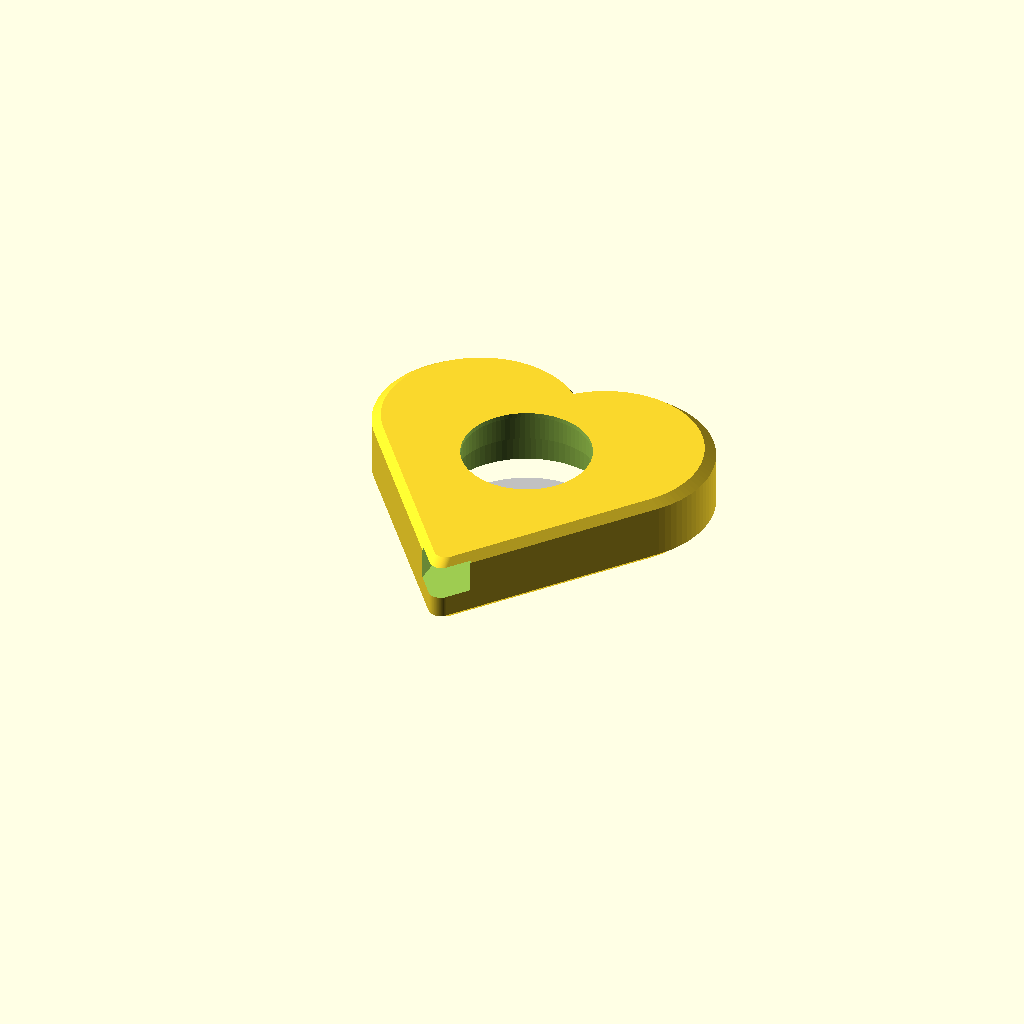
Cell 1: the model at its default parameters.
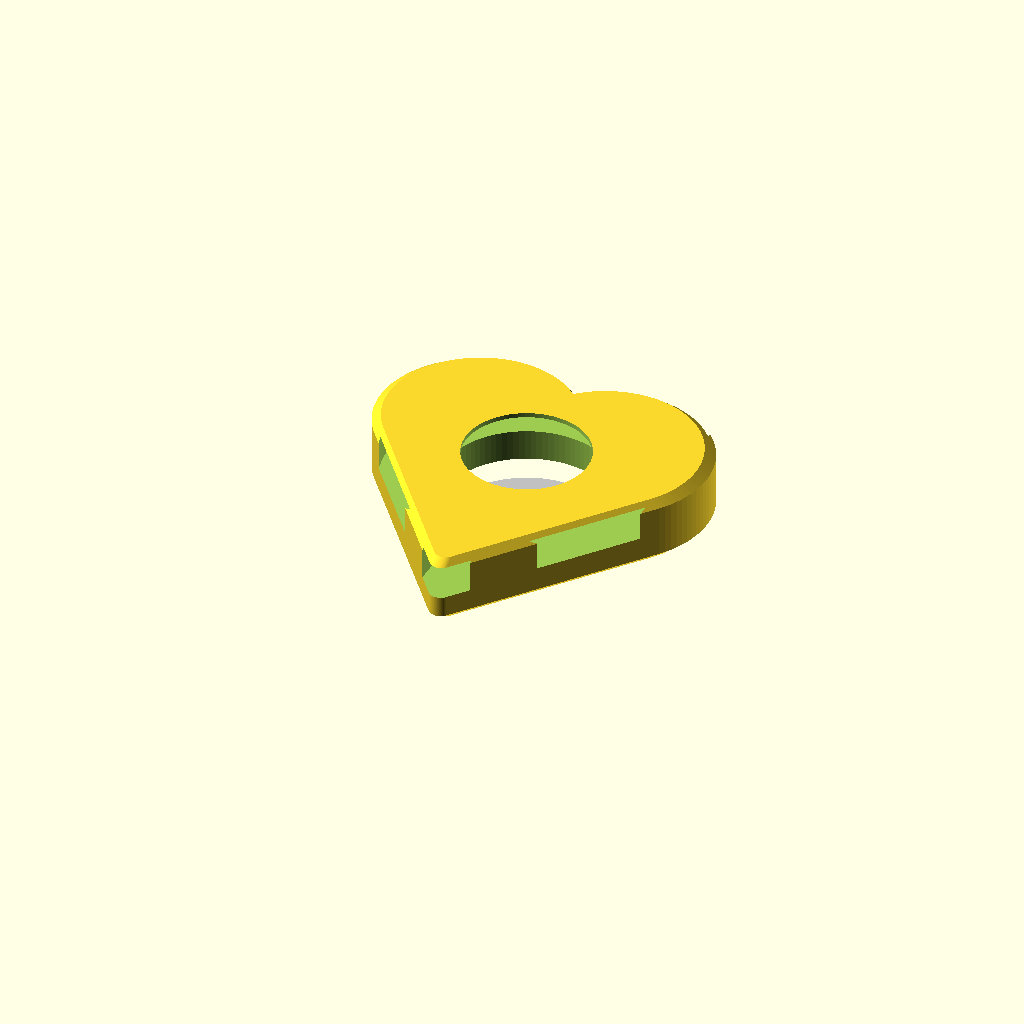
Cell 2 — board_w set to 73, the other parameters unchanged.
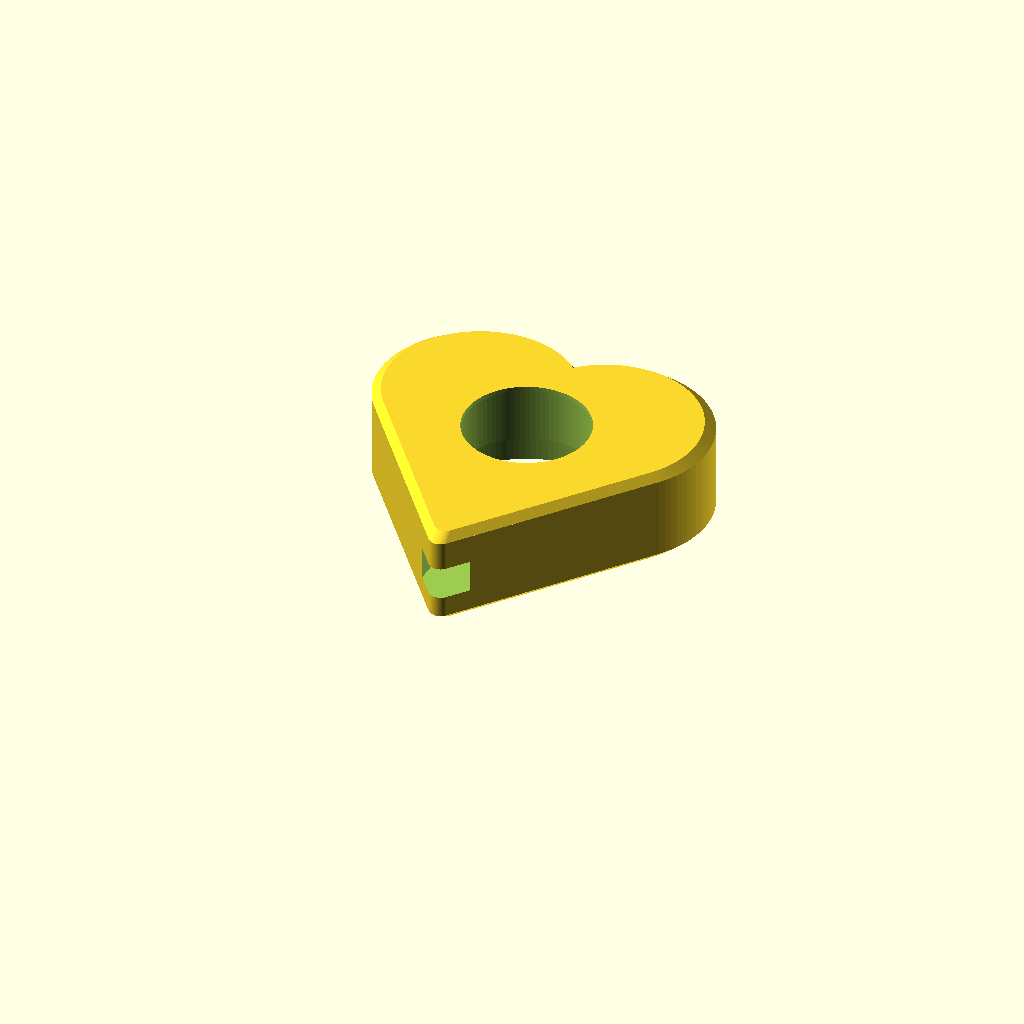
Cell 3 — board_t set to 15.8, the other parameters unchanged.
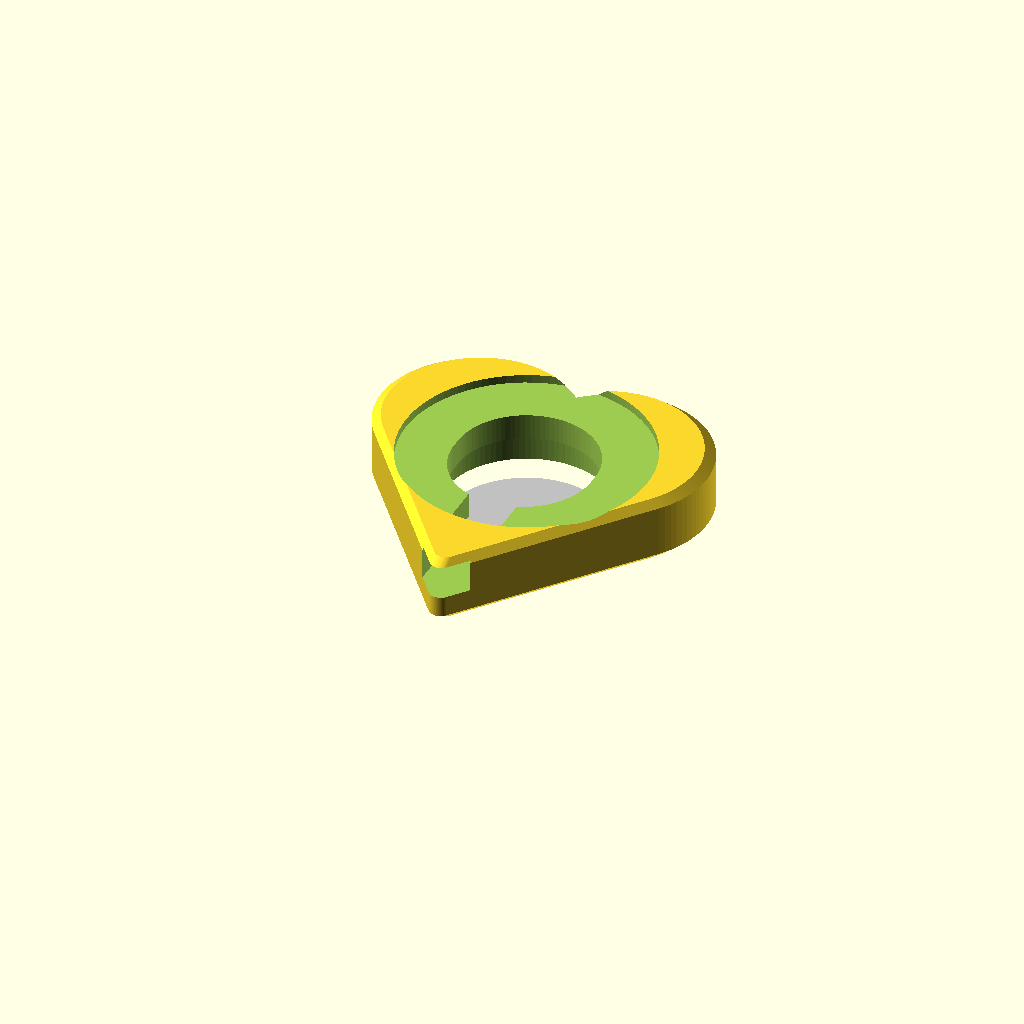
Cell 4: glass_view = 65.2 (everything else at default).
All cells are drawn from one camera (rotation 55°, 0°, 25°, orthographic, colour scheme Cornfield), so only the parameter changes between them.
The OpenSCAD source (cad/robot_shell.scad):
// Cute shell for Waveshare ESP32-S3-LCD-1.28 + LiPo 502030 (no camera).
// Same idea as starboy_shell.scad, other outlines.
// Set `shape` ("heart" | "cloud" | "ghost" | "cat") and `part` ("front" | "lid" | "preview").
shape = "heart";
part  = "preview";

/* [Board, measured] */
board_w = 36.5;     // left-right
board_h = 38.9;     // top-bottom (USB tab at the bottom)
board_t = 7.9;      // glass to back of parts
usb_in  = 2.2;      // USB-C socket set in from the board edge
glass_view = 32.6;  // round window for the screen

/* [Stack behind the board] */
batt_t = 5.0;   // 502030 LiPo (30 x 20 x 5)
slack  = 1.0;
clear  = 0.3;

/* [Shell] */
wall  = 2.4;
lip   = 1.2;
lid_t = 2.5;
round_r = 2.0;
bevel = 2.0;
bevel_scale = 0.94;

cav_d = 44;                                          // fits the board and the battery diagonal (36)
H = lip + board_t + batt_t + slack + lid_t;          // total thickness
$fn = 96;

// ---------- outlines (screen centre at the origin, USB at -Y) ----------
module heart2d() {
  hull() { translate([-18, 10]) circle(r = 26); translate([0, -50]) circle(r = 3); }
  hull() { translate([ 18, 10]) circle(r = 26); translate([0, -50]) circle(r = 3); }
}
module cloud2d() {
  translate([0, 4]) circle(r = 27);
  for (s = [-1, 1]) {
    translate([s * 27, -6]) circle(r = 19);
    translate([s * 15, 18]) circle(r = 19);
  }
  hull() for (s = [-1, 1]) translate([s * 36, -14]) circle(r = 12);  // flat-ish bottom
}
module ghost2d() {
  translate([0, 4]) circle(r = 29);
  translate([-29, -30]) square([58, 34]);
  for (x = [-19.3, 0, 19.3]) translate([x, -30]) circle(r = 9.7);  // wavy hem
  for (s = [-1, 1]) translate([s * 31, -8]) rotate(s * 25) scale([1, 0.6]) circle(r = 8);  // little arms
}
module cat2d() {
  circle(r = 30);
  for (s = [-1, 1])
    offset(r = 3) offset(delta = -3)
      polygon([[s * 4, 22], [s * 25, 8], [s * 25, 47]]);  // ears (base sunk into the head)
}
module outline2d() {
  offset(r = round_r) offset(delta = -round_r)
    if (shape == "heart") heart2d();
    else if (shape == "cloud") cloud2d();
    else if (shape == "ghost") ghost2d();
    else cat2d();
}

module body() {
  linear_extrude(bevel, scale = 1 / bevel_scale) scale(bevel_scale) outline2d();
  translate([0, 0, bevel]) linear_extrude(H - 2 * bevel) outline2d();
  translate([0, 0, H - bevel]) linear_extrude(bevel, scale = bevel_scale) outline2d();
}

module board2d(e = 0) {
  hull() {
    circle(d = board_w + 2 * e);
    translate([0, -(board_h - board_w)]) circle(d = board_w + 2 * e);
  }
}
board_bottom_y = -(board_w / 2 + (board_h - board_w));

module front() {
  difference() {
    body();
    translate([0, 0, H - lip - 1]) cylinder(d = glass_view, h = lip + 2);                        // screen window
    translate([0, 0, H - lip - board_t - clear]) linear_extrude(board_t + clear + 0.01) board2d(clear);  // board pocket
    translate([0, 0, -1]) cylinder(d = cav_d, h = H - lip - board_t + 1.01);                       // battery cavity
    translate([-6.5, board_bottom_y - 80, H - lip - board_t - 1]) cube([13, 80 + usb_in + 4, 8.5]);   // USB-C
  }
}

module lid() { cylinder(d = cav_d - 2 * clear, h = lid_t); }  // press-fit, glue if loose

if (part == "front") front();
else if (part == "lid") lid();
else { front(); color("silver") translate([0, 0, -8]) lid(); }

echo(str(shape, ": thickness ", H, " mm"));
Parameter table extracted from the source (name, type, default, range or options):
shape: string, default "heart"
part: string, default "preview"
board_w: number, default 36.5
board_h: number, default 38.9
board_t: number, default 7.9
usb_in: number, default 2.2
glass_view: number, default 32.6
batt_t: number, default 5
slack: number, default 1
clear: number, default 0.3
wall: number, default 2.4
lip: number, default 1.2
lid_t: number, default 2.5
round_r: number, default 2
bevel: number, default 2
bevel_scale: number, default 0.94
cav_d: number, default 44
